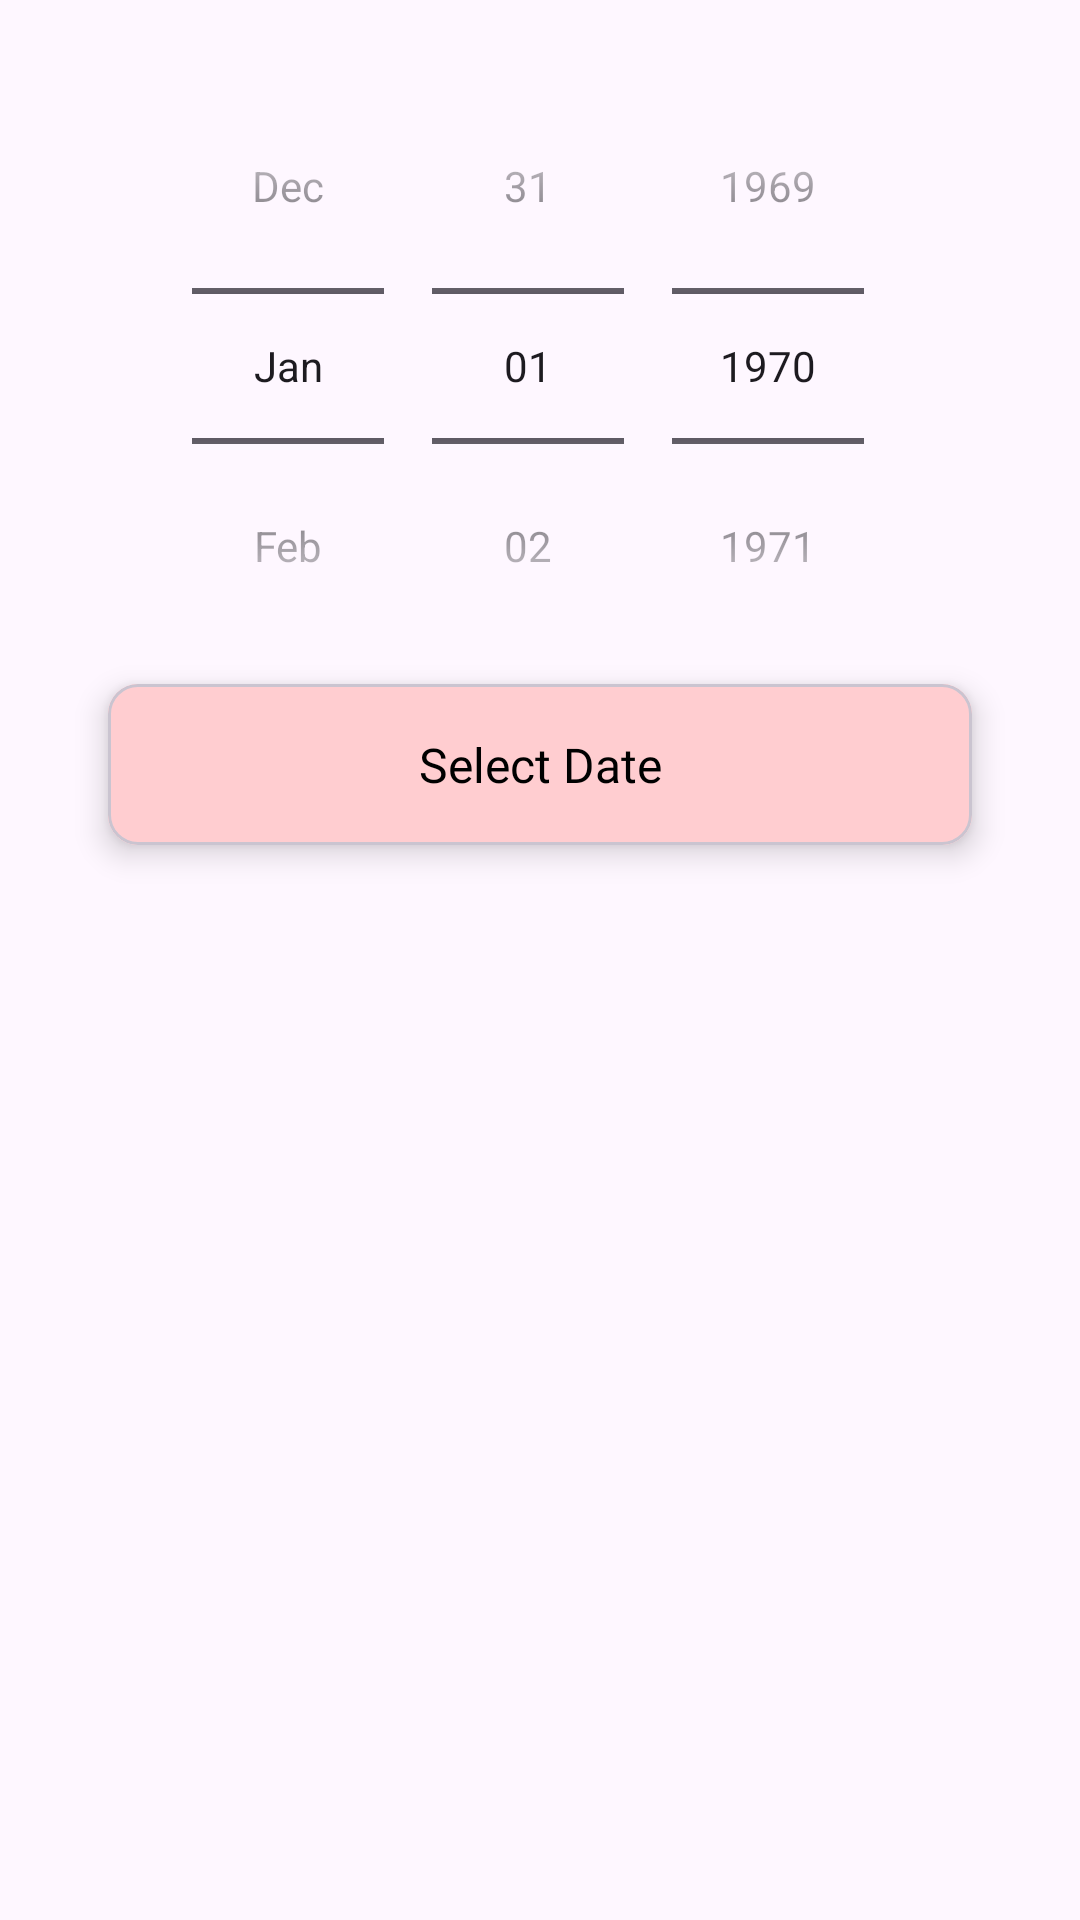

Reconstruct the res/layout file that produces this screen, plus the resources it refers to.
<!-- AndroidManifest.xml: application theme Theme.EdenNails -->
<!-- res/layout/bottom_sheet_date_time.xml -->
<LinearLayout xmlns:android="http://schemas.android.com/apk/res/android"
    xmlns:app="http://schemas.android.com/apk/res-auto"
    android:layout_width="match_parent"
    android:layout_height="wrap_content"
    android:orientation="vertical"
    android:padding="16dp">



    <DatePicker
        android:id="@+id/datePicker"
        android:layout_width="match_parent"
        android:layout_height="wrap_content"
        android:calendarViewShown="false"
        android:datePickerMode="spinner" />

    <com.google.android.material.card.MaterialCardView
        android:id="@+id/btnBookAppointment"
        android:layout_width="match_parent"
        android:layout_height="wrap_content"
        android:layout_marginHorizontal="20dp"
        android:layout_marginBottom="20dp"
        app:cardCornerRadius="10dp"
        app:cardElevation="6dp">

        <com.google.android.material.textview.MaterialTextView
            style="@style/Widget.App.TextView.SemiBold.16"
            android:layout_width="match_parent"
            android:layout_height="match_parent"
            android:background="@color/colorPrimary"
            android:paddingVertical="16dp"
            android:text="Select Date"
            android:textAlignment="center"
            android:textColor="@color/black" />
    </com.google.android.material.card.MaterialCardView>


</LinearLayout>
<!-- resources referenced by this layout -->
<resources>
  <color name="black">#FF000000</color>
  <color name="colorPrimary">#FFCDD0</color>
  <style name="Widget.App.TextView.SemiBold.16">
          <item name="android:textSize">16sp</item>
      </style>
  <style name="Theme.EdenNails" parent="Base.Theme.EdenNails" />
  <style name="Base.Theme.EdenNails" parent="Theme.Material3.DayNight.NoActionBar">
          
          
      </style>
</resources>
